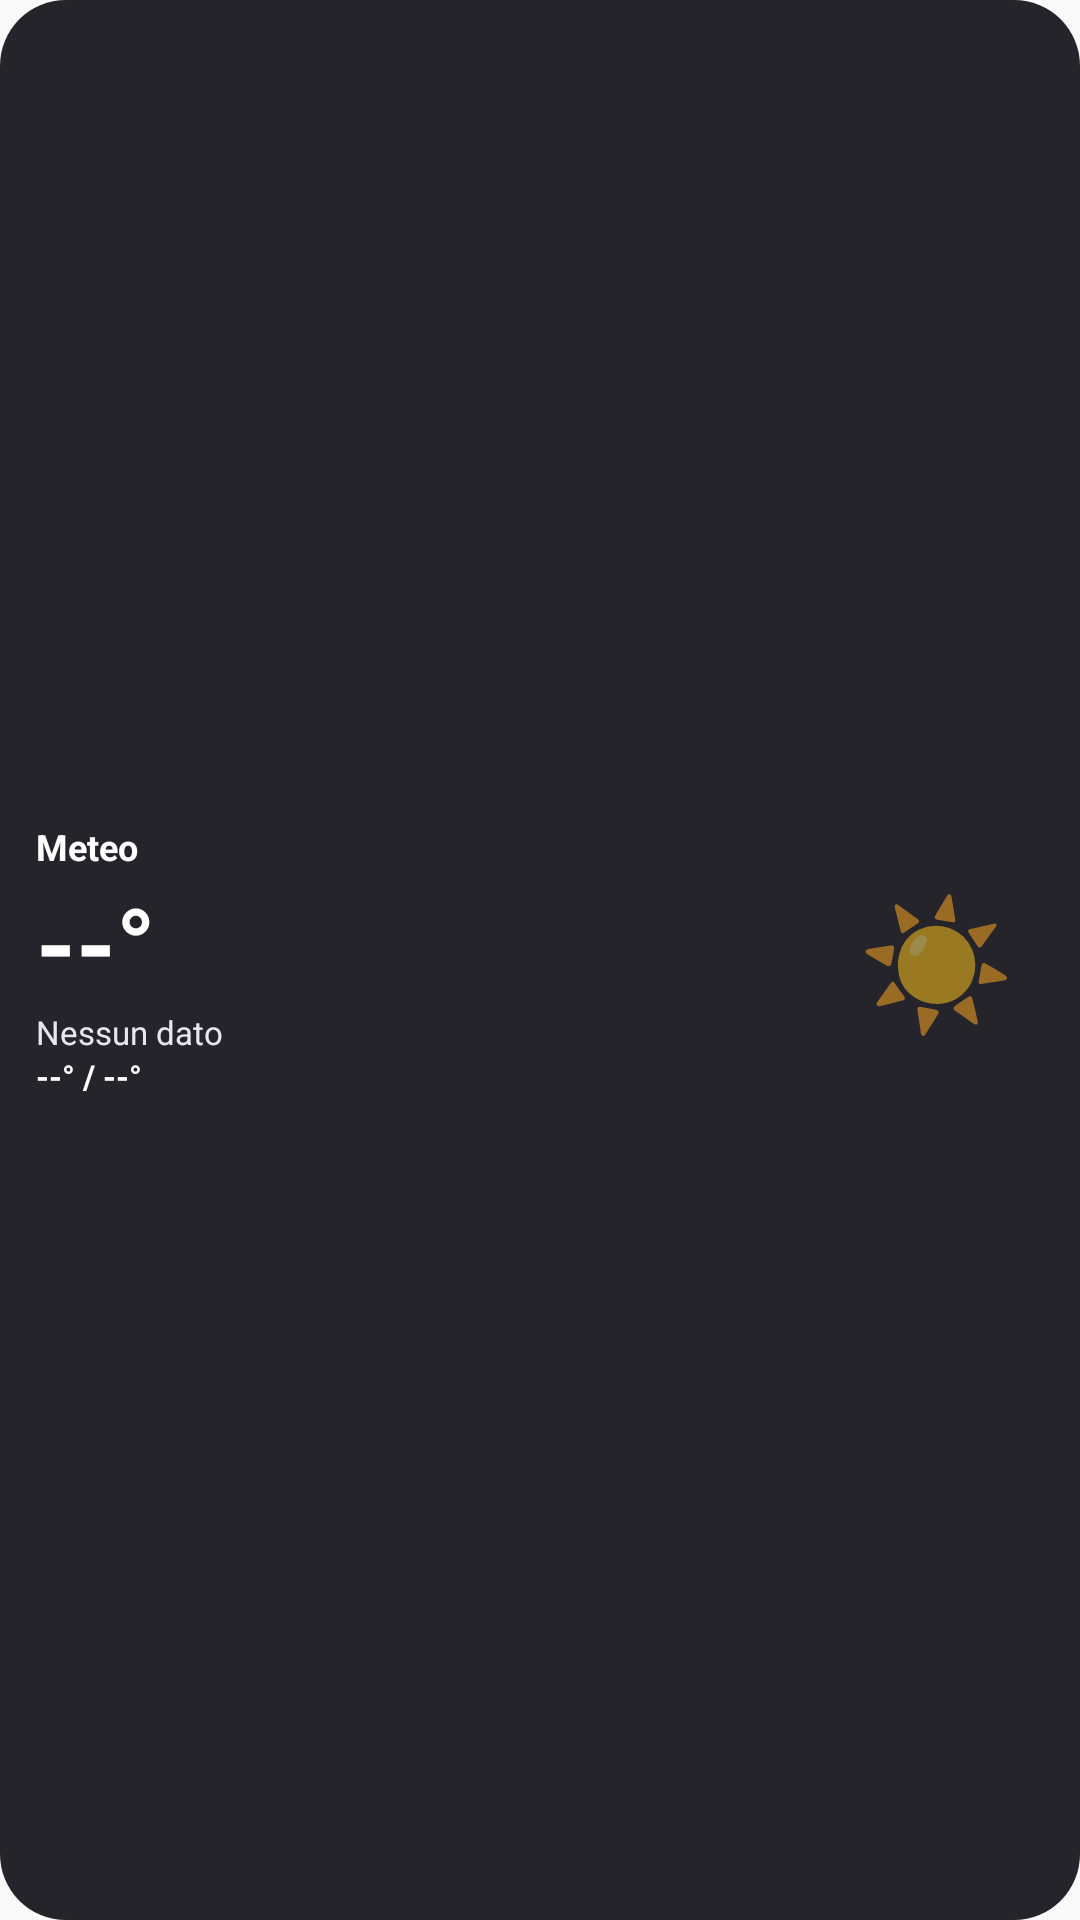

Here is an Android app screen rendered from its layout file. Give the layout XML and the strings, colors and styles it references.
<!-- AndroidManifest.xml: application theme android:Theme.Material.Light.NoActionBar -->
<!-- res/layout/weather_widget.xml -->
<?xml version="1.0" encoding="utf-8"?>
<FrameLayout xmlns:android="http://schemas.android.com/apk/res/android"
    android:id="@+id/widget_root"
    android:layout_width="match_parent"
    android:layout_height="match_parent"
    android:background="@drawable/widget_bg"
    android:padding="12dp">

    <LinearLayout
        android:layout_width="match_parent"
        android:layout_height="match_parent"
        android:orientation="horizontal"
        android:gravity="center_vertical">

        <LinearLayout
            android:layout_width="0dp"
            android:layout_height="match_parent"
            android:layout_weight="1"
            android:orientation="vertical"
            android:gravity="center_vertical">

            <TextView
                android:id="@+id/widget_city"
                android:layout_width="match_parent"
                android:layout_height="wrap_content"
                android:maxLines="1"
                android:ellipsize="end"
                android:text="Meteo"
                android:textColor="#FFFFFF"
                android:textSize="12sp"
                android:textStyle="bold" />

            <TextView
                android:id="@+id/widget_temp"
                android:layout_width="wrap_content"
                android:layout_height="wrap_content"
                android:layout_marginTop="1dp"
                android:text="--°"
                android:textColor="#FFFFFF"
                android:textSize="34sp"
                android:textStyle="bold" />

            <TextView
                android:id="@+id/widget_condition"
                android:layout_width="match_parent"
                android:layout_height="wrap_content"
                android:maxLines="1"
                android:ellipsize="end"
                android:text="Nessun dato"
                android:textColor="#E7E7F0"
                android:textSize="11sp" />

            <TextView
                android:id="@+id/widget_range"
                android:layout_width="wrap_content"
                android:layout_height="wrap_content"
                android:text="--° / --°"
                android:textColor="#FFFFFF"
                android:textSize="11sp"
                android:textStyle="bold" />
        </LinearLayout>

        <TextView
            android:id="@+id/widget_icon"
            android:layout_width="72dp"
            android:layout_height="match_parent"
            android:gravity="center"
            android:text="☀️"
            android:textSize="42sp" />
    </LinearLayout>
</FrameLayout>
<!-- resources referenced by this layout -->
<resources>
  <!-- drawable widget_bg (drawable) -->
  <?xml version="1.0" encoding="utf-8"?>
  <shape xmlns:android="http://schemas.android.com/apk/res/android">
      <corners android:radius="22dp" />
      <solid android:color="#24242A" />
      <padding
          android:left="2dp"
          android:top="2dp"
          android:right="2dp"
          android:bottom="2dp" />
  </shape>
</resources>
